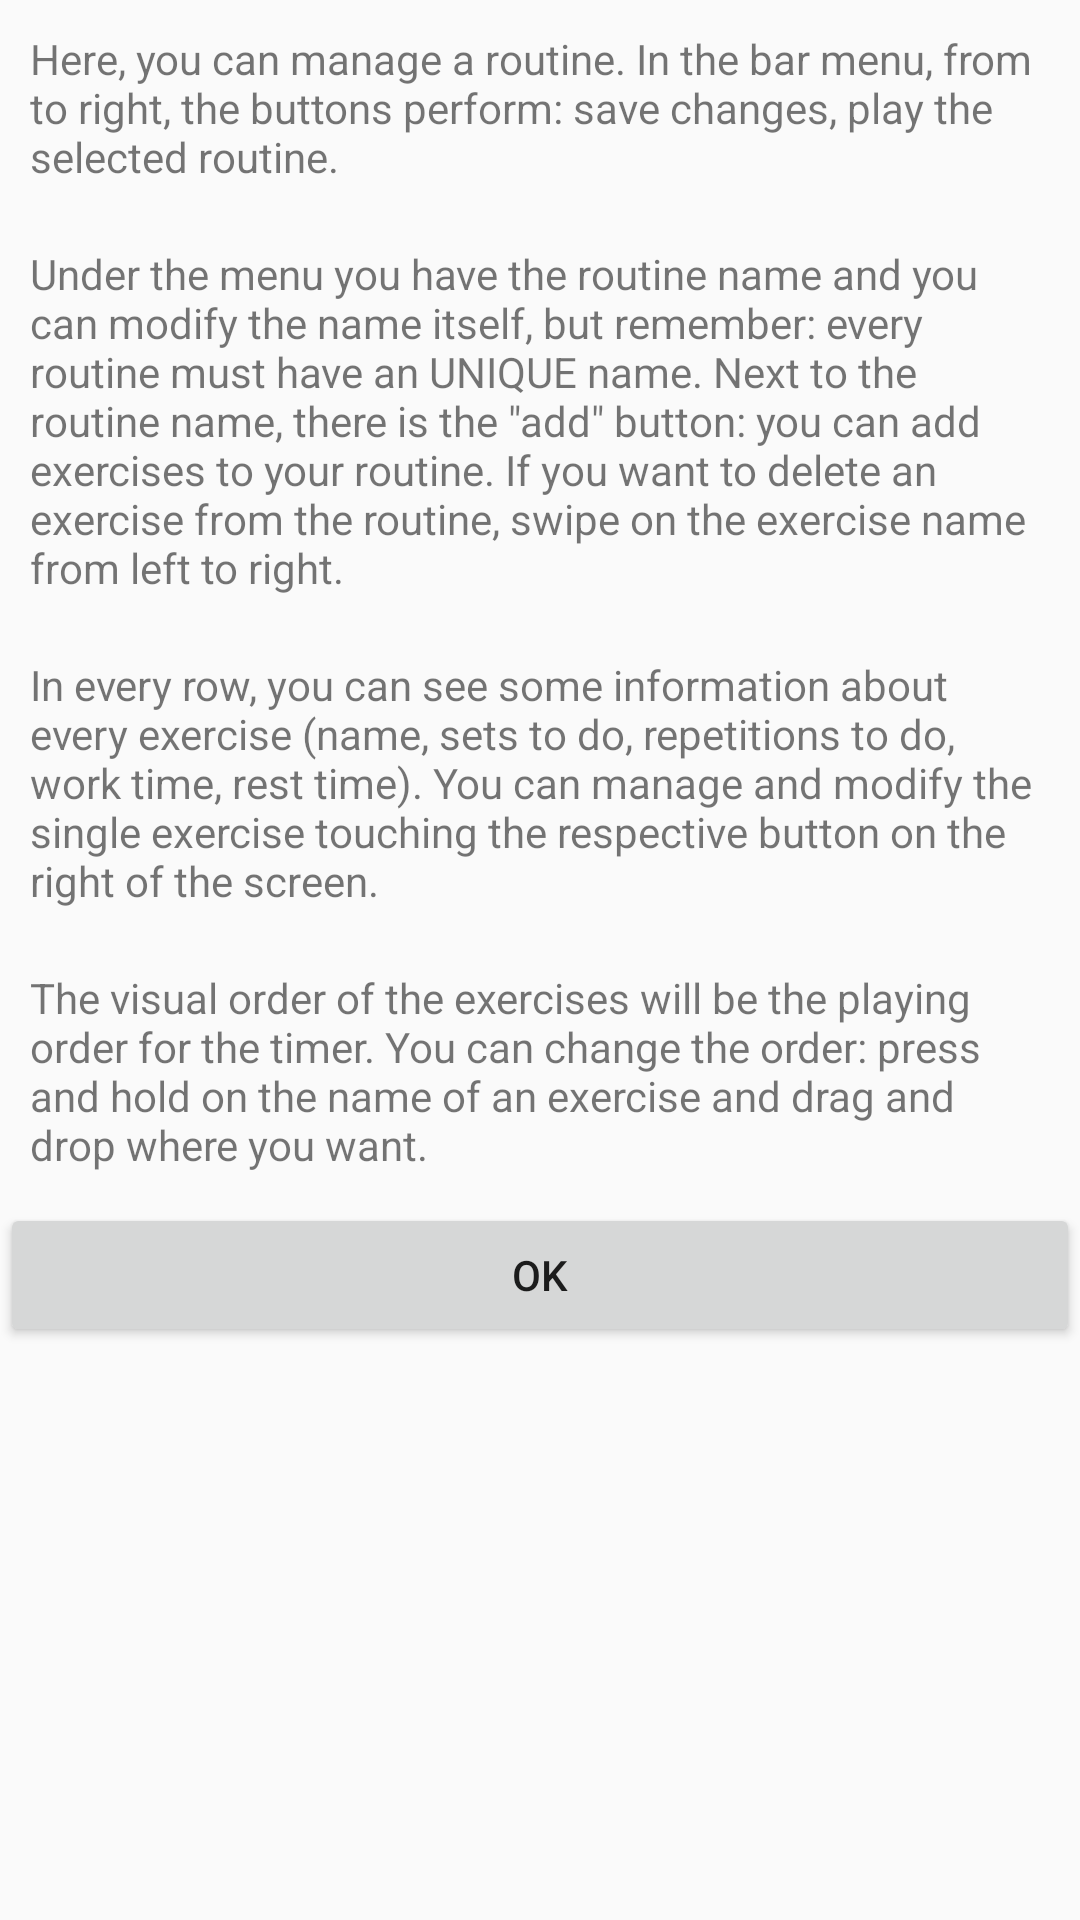

Write the Android layout XML for this screen, with the resource values it uses.
<!-- AndroidManifest.xml: application theme AppTheme -->
<!-- res/layout/dialog_help_manage_routine.xml -->
<?xml version="1.0" encoding="utf-8"?>
<LinearLayout xmlns:android="http://schemas.android.com/apk/res/android"
    android:orientation="vertical" android:layout_width="match_parent"
    android:layout_height="match_parent">

    <TextView
        android:id="@+id/txtHelpBodyManageRoutine"
        android:layout_width="match_parent"
        android:layout_height="wrap_content"
        android:text="@string/dialog_body_manage_routine"
        android:layout_gravity="center"
        android:padding="10sp"
        />
    <TextView
        android:id="@+id/txtHelpBodyManageRoutine1"
        android:layout_width="match_parent"
        android:layout_height="wrap_content"
        android:text="@string/dialog_body_manage_routine1"
        android:layout_gravity="center"
        android:padding="10sp"
        />
    <TextView
        android:id="@+id/txtHelpBodyManageRoutine2"
        android:layout_width="match_parent"
        android:layout_height="wrap_content"
        android:text="@string/dialog_body_manage_routine2"
        android:layout_gravity="center"
        android:padding="10sp"
        />
    <TextView
        android:id="@+id/txtHelpBodyManageRoutine3"
        android:layout_width="match_parent"
        android:layout_height="wrap_content"
        android:text="@string/dialog_body_manage_routine3"
        android:layout_gravity="center"
        android:padding="10sp"
        />

    <Button
        android:id="@+id/btnExitDialogManageRoutine"
        android:layout_width="match_parent"
        android:layout_height="wrap_content"
        android:text="@string/btnExitDialog" />
</LinearLayout>
<!-- resources referenced by this layout -->
<resources>
  <string name="btnExitDialog">OK</string>
  <string name="dialog_body_manage_routine">Here, you can manage a routine. In the bar menu, from
      to right, the buttons perform: save changes, play the selected routine.</string>
  <string name="dialog_body_manage_routine1">Under the menu you have the routine name and you can
      modify the name itself, but remember: every routine must have an UNIQUE name. Next to the
      routine name, there is the \"add\" button: you can add exercises to your routine. If you want
          to delete an exercise from the routine, swipe on the exercise name from left to right.</string>
  <string name="dialog_body_manage_routine2">In every row, you can see some information about every
          exercise (name, sets to do, repetitions to do, work time, rest time). You can manage and
      modify the single exercise touching the respective button on the right of the screen.</string>
  <string name="dialog_body_manage_routine3">The visual order of the exercises will be the playing
      order for the timer. You can change the order: press and hold on the name of an exercise and
      drag and drop where you want.</string>
  <style name="AppTheme" parent="Theme.AppCompat.Light.DarkActionBar">
      </style>
</resources>
